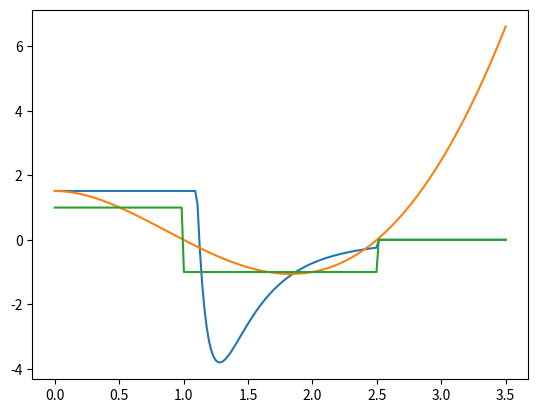
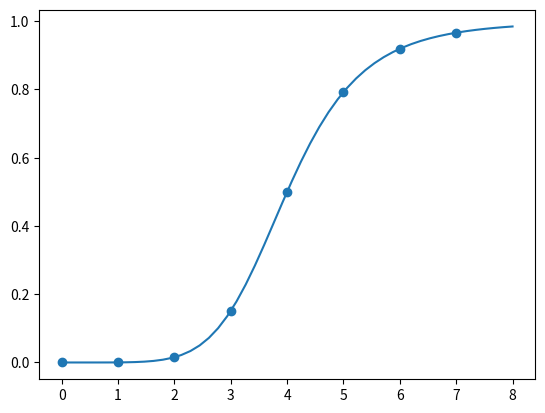

These figures' Python source, in order: (Note: this script raises an exception after producing the figures.)
import matplotlib.pyplot as plt
import numpy as np
import scipy as sp

def lennard_jones(x, epsilon, sigma, bound, cutoff):
    s = 4*epsilon*(12*(sigma/x)**11 - 6*(sigma/x)**5)
    q = x<=cutoff
    return q * np.minimum(s, [bound])

def stepwise(x, attracting, repelling, sigma, interaction_range, cutoff):
    return (repelling*(x<=sigma) - attracting*(sigma<x))*(x<=cutoff)

sigma = 1.0
epsilon = 1.0
bound = 1.515
cutoff = 2.5

import scipy as sp
xdata = [0, sigma, 2*sigma, cutoff]
ydata = [bound, 0, -epsilon, 0]
fit_func = lambda x, a0, a2, a3, a4: a0 + a2*x**2 + a3*x**3 + a4*x**4
fit_params, _ = sp.optimize.curve_fit(fit_func, xdata, ydata)

fig, ax = plt.subplots()
x = np.linspace(0.001, 3.5*sigma, 200)
y1 = lennard_jones(x, epsilon, sigma, bound, cutoff)
y3 = stepwise(x, epsilon, epsilon, sigma, bound, cutoff)
y2 = fit_func(x, *fit_params)

ax.plot(x, y1, label="Lennard-Jones")
ax.plot(x, y2, label="Fit")
ax.plot(x, y3, label="Linear Jones")

plt.show(fig)

def func(x):
    n = 6
    alpha = 4
    s = (x/alpha)**n/(1+(x/alpha)**n)
    return s

x1 = np.linspace(0, 8)
x2 = np.arange(0, 8)
y1 = func(x1)
y2 = func(x2)

fig, ax = plt.subplots()
ax.plot(x1, y1)
ax.scatter(x2, y2)
plt.show(fig)

def calculate_potential_1(r, potential_strength, repelling_strength, cell_radius, ext_radius, interaction_range):
    sigma = r / (cell_radius + ext_radius)
    bound = 1.0 / (1.0 + sigma**3)
    spatial_cutoff = np.heaviside(1.0 + (interaction_range + cell_radius + ext_radius - r), 0)

    # Calculate the strength of the interaction with correct bounds
    strength_relative = np.clip((1.0 / sigma)**4 - 2*(1.0 / sigma)**2, -1, bound)
    attractive_force = np.clip(strength_relative, -np.infty, 0.0)
    repelling_force = np.clip(strength_relative, 0.0, np.infty)
    return spatial_cutoff * (potential_strength*attractive_force + repelling_strength * repelling_force)

def calculate_potential_2(r, potential_strength, cell_radius, ext_radius, interaction_range):
    sigma = r / (cell_radius + ext_radius)
    bound = 4.0 + 1.0 / sigma
    spatial_cutoff = np.sign(1.0 + (interaction_range + cell_radius + ext_radius - r)) * 0.5

    # Calculate the strength of the interaction with correct bounds
    strength_relative = np.clip((1.0 / sigma)**2 - (1.0 / sigma)**4, -bound, bound)
    # attractive_force = np.clip(strength_relative, -np.infty, 0.0)
    # repelling_force = np.clip(strength_relative, 0.0, np.infty)
    return - potential_strength * strength_relative * spatial_cutoff

cell_radius = 1.0
interaction_range = 0.8
ext_radius = 1.0
potential_strength = 0.003
repelling_strength = 0.035

x = np.linspace(0.1, 2*(cell_radius + interaction_range + ext_radius), 200)
y1 = calculate_potential_1(x, potential_strength, repelling_strength, cell_radius, ext_radius, interaction_range)
y2 = calculate_potential_2(x, 0.01, cell_radius, ext_radius, interaction_range)

fig, ax = plt.subplots()
ax.plot(x, y1, label="Relative Potential Strength 1", color="black")
ax.plot(x, y2, label="Relative Potential Strength 2", color="red")
ax.legend()
plt.show(fig)